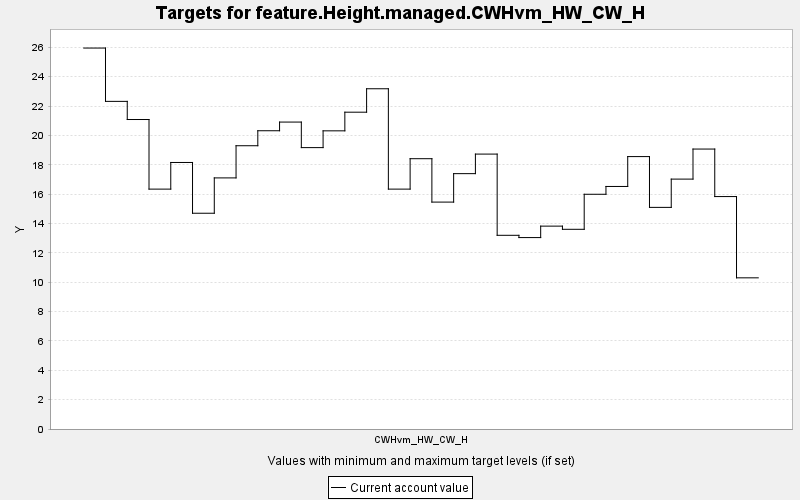

Data behind this chart, as committed beside it:
TARGET, PERIOD, YEAR, PERIODWIDTH, MINIMUM, MAXIMUM, MINWEIGHT, MAXWEIGHT, CURRENT, SUMMARY
feature.Height.managed.CWHvm_HW_CW_H, 0, 0, 10.0, 0.0, 10000, 1.0, 1.0, 25.95, 0.0
feature.Height.managed.CWHvm_HW_CW_H, 1, 10, 10.0, 0.0, 10000, 1.0, 1.0, 22.32, 0.0
feature.Height.managed.CWHvm_HW_CW_H, 2, 20, 10.0, 0.0, 10000, 1.0, 1.0, 21.08, 0.0
feature.Height.managed.CWHvm_HW_CW_H, 3, 30, 10.0, 0.0, 10000, 1.0, 1.0, 16.34, 0.0
feature.Height.managed.CWHvm_HW_CW_H, 4, 40, 10.0, 0.0, 10000, 1.0, 1.0, 18.16, 0.0
feature.Height.managed.CWHvm_HW_CW_H, 5, 50, 10.0, 0.0, 10000, 1.0, 1.0, 14.7, 0.0
feature.Height.managed.CWHvm_HW_CW_H, 6, 60, 10.0, 0.0, 10000, 1.0, 1.0, 17.1, 0.0
feature.Height.managed.CWHvm_HW_CW_H, 7, 70, 10.0, 0.0, 10000, 1.0, 1.0, 19.3, 0.0
feature.Height.managed.CWHvm_HW_CW_H, 8, 80, 10.0, 0.0, 10000, 1.0, 1.0, 20.32, 0.0
feature.Height.managed.CWHvm_HW_CW_H, 9, 90, 10.0, 0.0, 10000, 1.0, 1.0, 20.91, 0.0
feature.Height.managed.CWHvm_HW_CW_H, 10, 100, 10.0, 0.0, 10000, 1.0, 1.0, 19.17, 0.0
feature.Height.managed.CWHvm_HW_CW_H, 11, 110, 10.0, 0.0, 10000, 1.0, 1.0, 20.31, 0.0
feature.Height.managed.CWHvm_HW_CW_H, 12, 120, 10.0, 0.0, 10000, 1.0, 1.0, 21.58, 0.0
feature.Height.managed.CWHvm_HW_CW_H, 13, 130, 10.0, 0.0, 10000, 1.0, 1.0, 23.18, 0.0
feature.Height.managed.CWHvm_HW_CW_H, 14, 140, 10.0, 0.0, 10000, 1.0, 1.0, 16.34, 0.0
feature.Height.managed.CWHvm_HW_CW_H, 15, 150, 10.0, 0.0, 10000, 1.0, 1.0, 18.41, 0.0
feature.Height.managed.CWHvm_HW_CW_H, 16, 160, 10.0, 0.0, 10000, 1.0, 1.0, 15.46, 0.0
feature.Height.managed.CWHvm_HW_CW_H, 17, 170, 10.0, 0.0, 10000, 1.0, 1.0, 17.39, 0.0
feature.Height.managed.CWHvm_HW_CW_H, 18, 180, 10.0, 0.0, 10000, 1.0, 1.0, 18.73, 0.0
feature.Height.managed.CWHvm_HW_CW_H, 19, 190, 10.0, 0.0, 10000, 1.0, 1.0, 13.19, 0.0
feature.Height.managed.CWHvm_HW_CW_H, 20, 200, 10.0, 0.0, 10000, 1.0, 1.0, 13.04, 0.0
feature.Height.managed.CWHvm_HW_CW_H, 21, 210, 10.0, 0.0, 10000, 1.0, 1.0, 13.82, 0.0
feature.Height.managed.CWHvm_HW_CW_H, 22, 220, 10.0, 0.0, 10000, 1.0, 1.0, 13.6, 0.0
feature.Height.managed.CWHvm_HW_CW_H, 23, 230, 10.0, 0.0, 10000, 1.0, 1.0, 15.99, 0.0
feature.Height.managed.CWHvm_HW_CW_H, 24, 240, 10.0, 0.0, 10000, 1.0, 1.0, 16.52, 0.0
feature.Height.managed.CWHvm_HW_CW_H, 25, 250, 10.0, 0.0, 10000, 1.0, 1.0, 18.56, 0.0
feature.Height.managed.CWHvm_HW_CW_H, 26, 260, 10.0, 0.0, 10000, 1.0, 1.0, 15.1, 0.0
feature.Height.managed.CWHvm_HW_CW_H, 27, 270, 10.0, 0.0, 10000, 1.0, 1.0, 17.02, 0.0
feature.Height.managed.CWHvm_HW_CW_H, 28, 280, 10.0, 0.0, 10000, 1.0, 1.0, 19.07, 0.0
feature.Height.managed.CWHvm_HW_CW_H, 29, 290, 10.0, 0.0, 10000, 1.0, 1.0, 15.83, 0.0
feature.Height.managed.CWHvm_HW_CW_H, 30, 300, 10.0, 0.0, 10000, 1.0, 1.0, 10.3, 0.0
